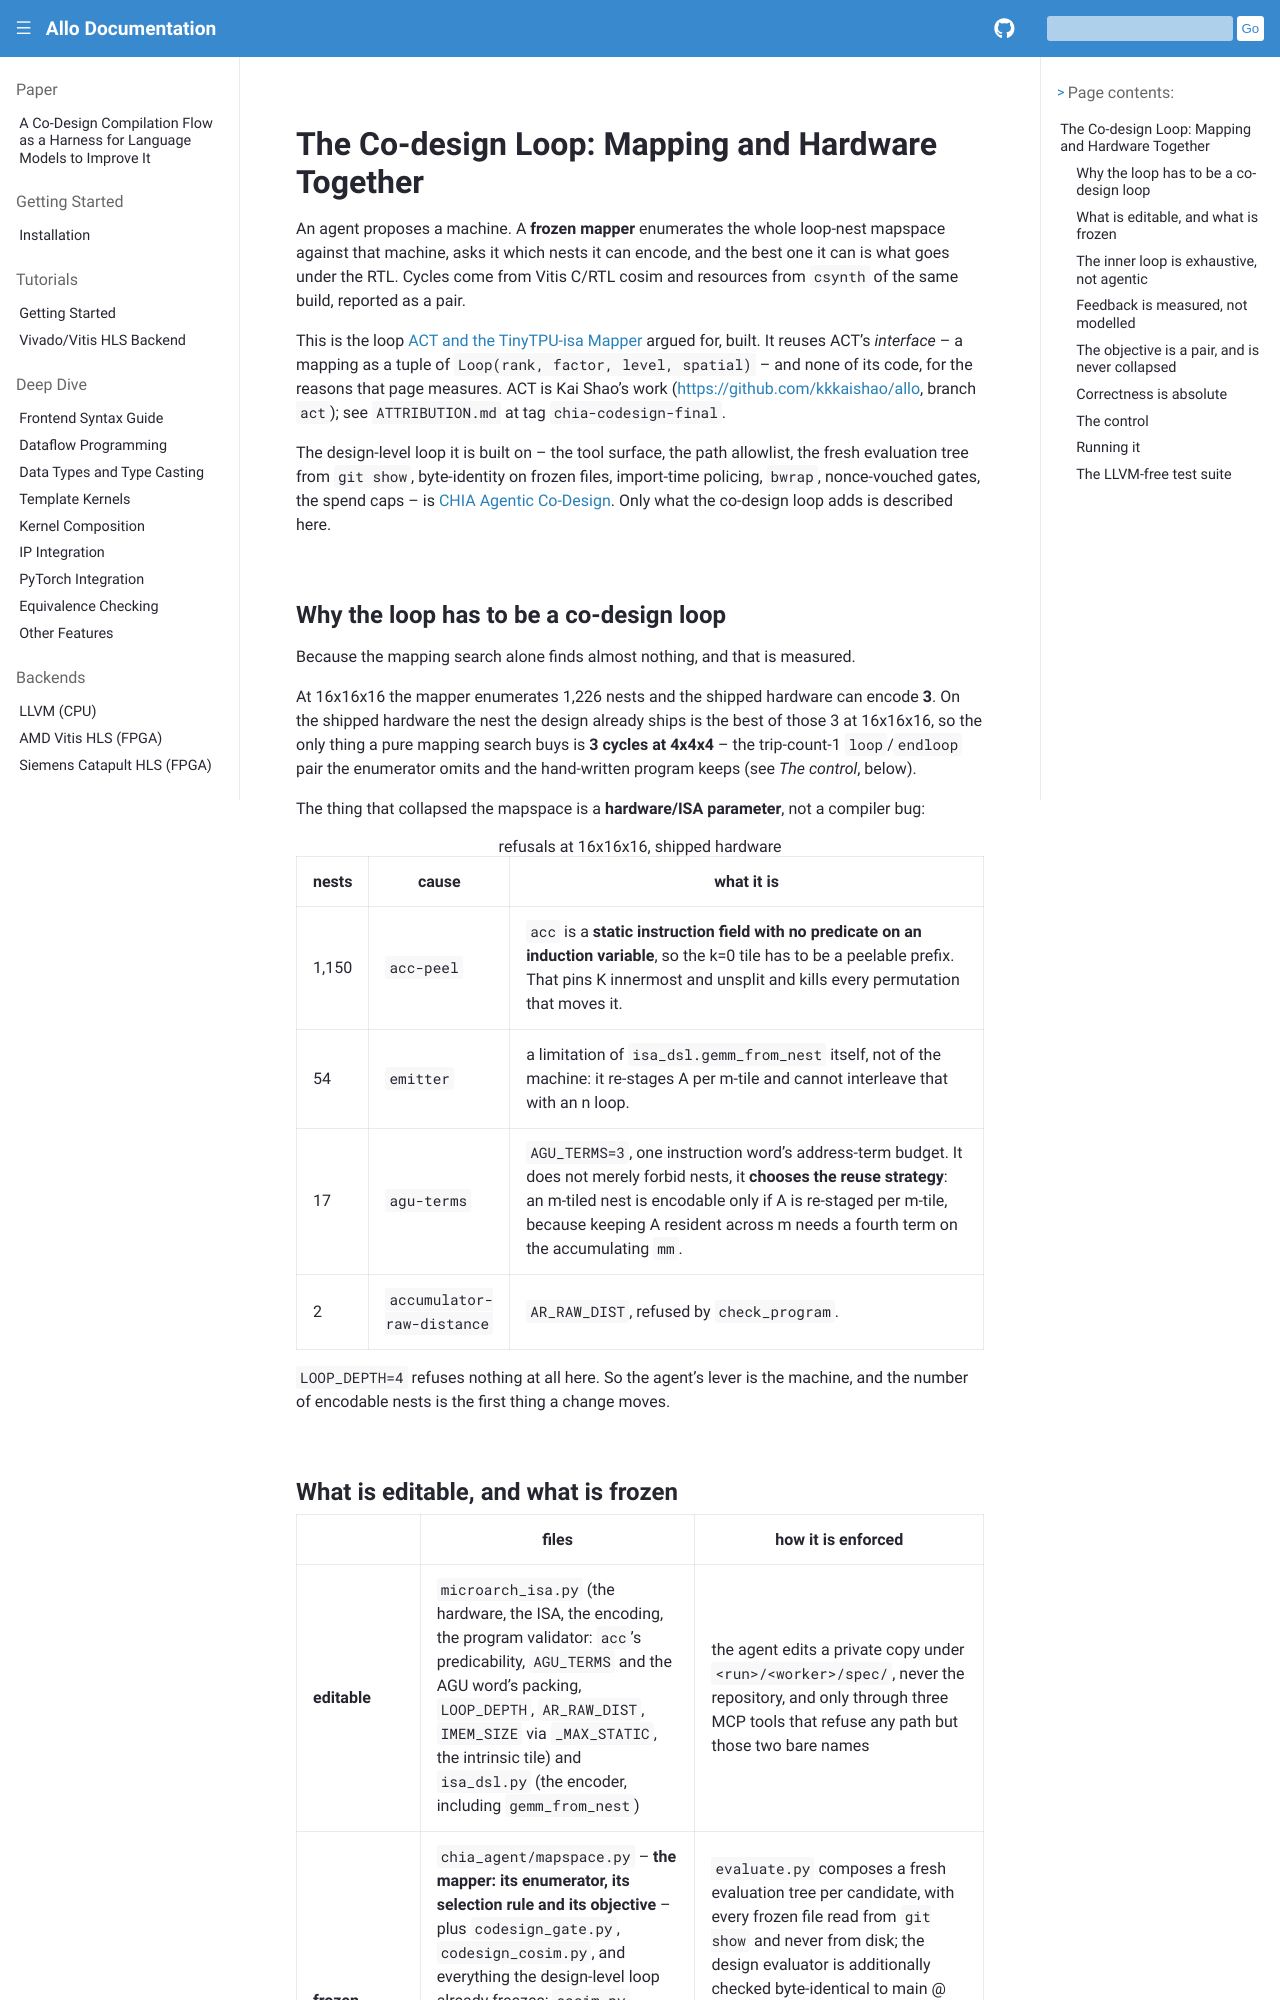

repository: sunwookim028/allo · page: extensions/codesign.html · generator: sphinx

..  Copyright Allo authors. All Rights Reserved.
    SPDX-License-Identifier: Apache-2.0

..  Licensed to the Apache Software Foundation (ASF) under one
    or more contributor license agreements.  See the NOTICE file
    distributed with this work for additional information
    regarding copyright ownership.  The ASF licenses this file
    to you under the Apache License, Version 2.0 (the
    "License"); you may not use this file except in compliance
    with the License.  You may obtain a copy of the License at

..    http://www.apache.org/licenses/LICENSE-2.0

..  Unless required by applicable law or agreed to in writing,
    software distributed under the License is distributed on an
    "AS IS" BASIS, WITHOUT WARRANTIES OR CONDITIONS OF ANY
    KIND, either express or implied.  See the License for the
    specific language governing permissions and limitations
    under the License.

#################################################
The Co-design Loop: Mapping and Hardware Together
#################################################

An agent proposes a machine. A **frozen mapper** enumerates the whole loop-nest
mapspace against that machine, asks it which nests it can encode, and the best
one it can is what goes under the RTL. Cycles come from Vitis C/RTL cosim and
resources from ``csynth`` of the same build, reported as a pair.

This is the loop :doc:`/extensions/act` argued for, built. It reuses ACT's
*interface* -- a mapping as a tuple of ``Loop(rank, factor, level, spatial)`` --
and none of its code, for the reasons that page measures. ACT is Kai Shao's
work (https://github.com/kkkaishao/allo, branch ``act``); see ``ATTRIBUTION.md``
at tag ``chia-codesign-final``.

The design-level loop it is built on -- the tool surface, the path allowlist,
the fresh evaluation tree from ``git show``, byte-identity on frozen files,
import-time policing, ``bwrap``, nonce-vouched gates, the spend caps -- is
:doc:`/extensions/chia`. Only what the co-design loop adds is described here.


Why the loop has to be a co-design loop
=======================================

Because the mapping search alone finds almost nothing, and that is measured.

At 16x16x16 the mapper enumerates 1,226 nests and the shipped hardware can
encode **3**. On the shipped hardware the nest the design already ships is the
best of those 3 at 16x16x16, so the only thing a pure mapping search buys is
**3 cycles at 4x4x4** -- the trip-count-1 ``loop``/``endloop`` pair the
enumerator omits and the hand-written program keeps (see *The control*, below).

The thing that collapsed the mapspace is a **hardware/ISA parameter**, not a
compiler bug:

.. list-table:: refusals at 16x16x16, shipped hardware
   :header-rows: 1
   :widths: 10 20 70

   * - nests
     - cause
     - what it is
   * - 1,150
     - ``acc-peel``
     - ``acc`` is a **static instruction field with no predicate on an
       induction variable**, so the k=0 tile has to be a peelable prefix. That
       pins K innermost and unsplit and kills every permutation that moves it.
   * - 54
     - ``emitter``
     - a limitation of ``isa_dsl.gemm_from_nest`` itself, not of the machine:
       it re-stages A per m-tile and cannot interleave that with an n loop.
   * - 17
     - ``agu-terms``
     - ``AGU_TERMS=3``, one instruction word's address-term budget. It does not
       merely forbid nests, it **chooses the reuse strategy**: an m-tiled nest
       is encodable only if A is re-staged per m-tile, because keeping A
       resident across m needs a fourth term on the accumulating ``mm``.
   * - 2
     - ``accumulator-raw-distance``
     - ``AR_RAW_DIST``, refused by ``check_program``.

``LOOP_DEPTH=4`` refuses nothing at all here. So the agent's lever is the
machine, and the number of encodable nests is the first thing a change moves.
